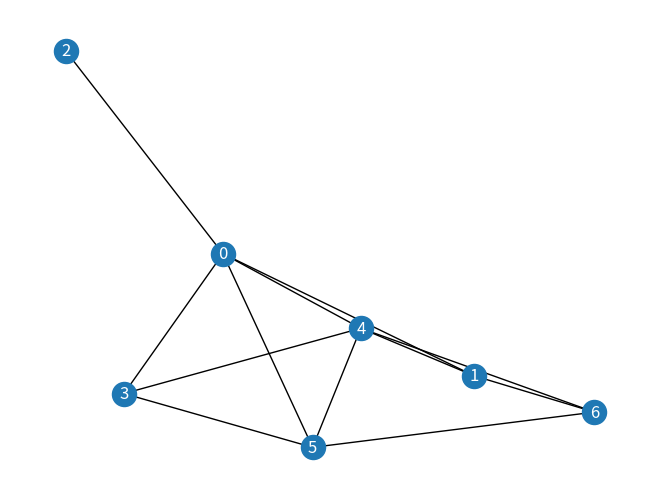

This figure's Python source:
import numpy
import networkx as nx
import matplotlib.pyplot as plt

#####
# CONSTANTS
MARKOV_MEMORY = 3

# Single Urn class, parent of SuperUrn class
class Urn:
    def __init__(self, key, R, B, M):
        self.key = key
        self.R = R  # initial number of Red balls
        self.B = B  # initial number of Black balls
        self.T = R + B  # initial Total number of balls
        self.delta = M*[0]  # ball replacement number
        self.M = M  # memory of the system
        self.Zn = M*[0]   # stoch process indicator for black or red draw at time n, only need M previous draw info
        self.Um = [R/(R+B), 0]  # red ball proportion in the urn, only ever need the value before and after each draw
        self.n = 0  # time

    # THIS METHOD FROM SINGLE URN SIMULATIONS, DON'T USE
    # def timeStep(self, delta):  # execute next draw in process
    #     self.n += 1  # increment time
    #     self.nextZ()
    #     self.nextDelta(delta)
    #     self.nextU()
    # THIS METHOD FROM SINGLE URN SIMULATIONS, DON'T USE
    # def nextZ(self):
    #     Z = numpy.random.choice([0, 1], p=[(1-self.Um[0]), self.Um[0]])  # draw red or black ball
    #     self.Zn.pop()  # get rid of (n-M-1)th draw (since finite M memory)
    #     self.Zn.insert(0, Z)  # insert nth draw info

    def nextDelta(self, delta):  # updates the list of last M delta, based on last draw
        self.delta.pop()
        if self.Zn[0] == 0:
            self.delta.insert(0, delta[0])
        else:
            self.delta.insert(0, delta[1])

    def nextU(self):  # calculates next (single) urn proportion based on last draw
        U = (self.R + numpy.dot(self.delta, self.Zn)) / (self.T + sum(self.delta))
        self.Um.pop()  # get rid of n-2 time ball proportion
        self.Um.insert(0, U)  # insert n time ball proportion

    def get_Z_m(self):  # return the number of red balls added to urn in last M draws
        return numpy.dot(self.delta, self.Zn)

    # THIS METHOD FROM SINGLE URN SIMULATIONS, DON'T USE
    # def print_current_n(self):  # print urn attributes for current time step
    #     print("Time:", self.n)  # print time
    #     print("Prob of drawing Red at this time : {:.2%}".format(self.Um[1]))  # print pre-draw proportion (ie prob)
    #     if self.Zn[0] == 1:  # print last ball draw
    #         print("Draw : Red")
    #     else:
    #         print("Draw : Black")
    #     print("-----------------------------")

# SuperUrn class, child class of Urn
class SuperUrn(Urn):
    def __init__(self, key, R, B, M, G):
        super().__init__(key, R, B, M)  # initialize parent urn class
        self.Graph = G  # graph the superUrn is part of
        self.Ni_key = [key] + list(nx.all_neighbors(G, key))  # list of node neighbours' keys
        # these next variables may not be set until whole network is defined
        self.Ni_list = []
        self.super_R = 0
        self.super_B = 0
        self.super_T = 0
        self.Sm = []

    def setInitialVariables(self):  # these variables are initialized after the whole network is initialized
        for i in self.Ni_key:  # parse through node neighbour keys
            self.Ni_list.append(self.Graph.nodes[i]['superUrn'])  # set list of neighbour pointers
            self.super_R += self.Graph.nodes[i]['superUrn'].R  # find initial # of red balls in super urn
            self.super_B += self.Graph.nodes[i]['superUrn'].B  # find initial # of black balls in super urn
        self.super_T = self.super_R + self.super_B  # set initial # of total balls in super urn
        self.Sm = [self.super_R/self.super_T, 0]  # set initial super urn proportion

    def drawBall(self):  # draw ball from Super Urn
        Z = numpy.random.choice([0, 1], p=[(1 - self.Sm[0]), self.Sm[0]])  # draw red or black ball
        self.Zn.pop()  # get rid of (n-M-1)th draw (since finite M memory)
        self.Zn.insert(0, Z)  # insert nth draw info

    def nextSm(self):  # calculate next draw proportion
        nominator = 0
        denominator = 0
        for urn in self.Ni_list:
            # multiply single urn red ball proportion by single urn total # of balls, for every neighbour
            nominator += urn.Um[0] * (urn.T + sum(urn.delta))
            # total # of balls for every neighbour
            denominator += urn.T + sum(urn.delta)
        self.Sm.pop()
        self.Sm.insert(0, nominator/denominator)  # update Sm


def createPolyaNetwork(n, m, R, B):  # generates graph and creates urns at every node
    G = nx.barabasi_albert_graph(n, m)  # generate random graph with n nodes, each with average of m connections
    for i in range(len(list(G.nodes))):  # set urn at every node
        G.nodes[i]['superUrn'] = SuperUrn(i, R, B, MARKOV_MEMORY, G)
    for i in range(len(list(G.nodes))):  # initialize network variables at every node
        G.nodes[i]['superUrn'].setInitialVariables()
    return G


def networkTimeStep(G, delta):  # increment time and proceed to next step in network draw process
    for i in range(len(list(G.nodes))):
        G.nodes[i]['superUrn'].drawBall()
        G.nodes[i]['superUrn'].nextDelta(delta)
        G.nodes[i]['superUrn'].nextU()
        G.nodes[i]['superUrn'].nextSm()


def printNetwork(G, t):  # print network attributes
    print('--- Time: ' + str(t) + ' --------------------')
    for i in range(len(list(G.nodes))):
        superUrn = G.nodes[i]['superUrn']
        print("|| Urn " + str(superUrn.key) + ", U_n = {:.2%}, ".format(superUrn.Sm[1]), end='')
        if superUrn.Zn[0] == 1:  # print last ball draw
            print("Draw : Red\t", end='')
        else:
            print("Draw : Black\t", end='')
    print('\n', end='')


def network_simulation(R, B, delta, M, max_n, num_nodes, num_connections):
    polya_network = createPolyaNetwork(num_nodes, num_connections, R, B)  # create network of urns
    for n in range(max_n):  # run simulation for max_n steps
        networkTimeStep(polya_network, delta)  # proceed to next step in draw process
        printNetwork(polya_network, n)  # print network attributes

    printGraph(polya_network)  # print graph for reference


def printGraph(G):  # prints a plot of the network for reference
    nx.draw(G, cmap=plt.get_cmap('viridis'), with_labels=True, font_color='white')
    plt.show()


# def polya_simulation(R, B, delta, M, max_n):
#
#     polyaUrn = Urn(1, R, B, M)
#     print("-----------------")
#     for n in range(max_n):  # run simulation for max_n total draws
#         polyaUrn.timeStep(delta)
#         polyaUrn.print_current_n()


#######################################
# PARAMETER INPUT
R = 10
B = 5
deltaB = 2
deltaR = 2
delta = [deltaB, deltaR]
M = MARKOV_MEMORY
max_n = 10
num_nodes = 7
num_connections = 3
network_simulation(R, B, delta, M, max_n, num_nodes, num_connections)
